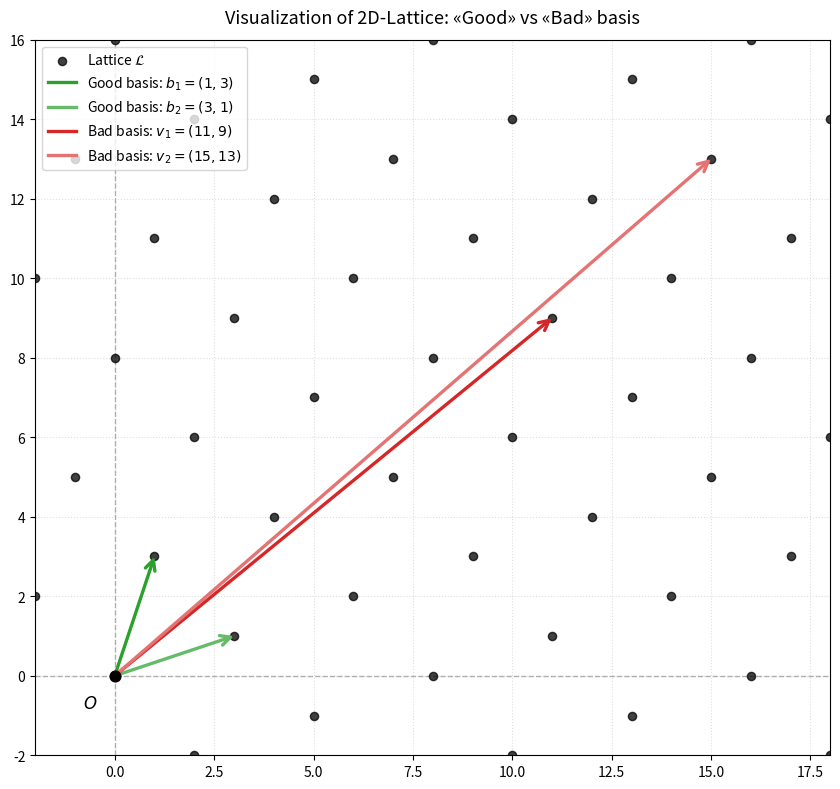

This figure's Python source:
import numpy as np
import matplotlib.pyplot as plt

b1 = np.array([1, 3])
b2 = np.array([3, 1])
B_good = np.column_stack((b1, b2))


U = np.array([[2, 3],
              [3, 4]])
B_bad = B_good @ U
v1 = B_bad[:, 0]  # [11, 9]
v2 = B_bad[:, 1]  # [15, 13]

# 3. Генерація точок ґратки
c1_range = np.arange(-5, 15)
c2_range = np.arange(-5, 15)
C1, C2 = np.meshgrid(c1_range, c2_range)

# L = c1 * b1 + c2 * b2
lattice_points = (B_good @ np.vstack([C1.ravel(), C2.ravel()])).T

fig, ax = plt.subplots(figsize=(9, 8))

xlims = (-2, 18)
ylims = (-2, 16)

visible_points = lattice_points[
    (lattice_points[:, 0] >= xlims[0] - 2) & (lattice_points[:, 0] <= xlims[1] + 2) &
    (lattice_points[:, 1] >= ylims[0] - 2) & (lattice_points[:, 1] <= ylims[1] + 2)
]

ax.scatter(
    visible_points[:, 0], visible_points[:, 1],
    color="black", s=35, zorder=3, alpha=0.75, label="Lattice $\\mathcal{L}$"
)

def draw_vector(v, color, label):
    ax.annotate(
        "", xy=(v[0], v[1]), xytext=(0, 0),
        arrowprops=dict(
            arrowstyle="->", lw=2.4, color=color,
            shrinkA=0, shrinkB=0, mutation_scale=18
        ),
        zorder=4
    )
    ax.plot([], [], color=color, lw=2.4, label=label)

draw_vector(b1, "#2ca02c", r"Good basis: $b_1=(1, 3)$")
draw_vector(b2, "#66bb6a", r"Good basis: $b_2=(3, 1)$")

draw_vector(v1, "#d62728", r"Bad basis: $v_1=(11, 9)$")
draw_vector(v2, "#e57373", r"Bad basis: $v_2=(15, 13)$")

ax.scatter(0, 0, color="black", s=60, zorder=5)
ax.text(-0.8, -0.8, "$O$", fontsize=12, fontweight="bold")

ax.axhline(0, color="gray", lw=1, ls="--", alpha=0.6)
ax.axvline(0, color="gray", lw=1, ls="--", alpha=0.6)

ax.set_xlim(xlims)
ax.set_ylim(ylims)
ax.set_aspect("equal")
ax.grid(True, linestyle=":", alpha=0.4)
ax.legend(loc="upper left", frameon=True, fontsize=10)
ax.set_title("Visualization of 2D-Lattice: «Good» vs «Bad» basis", fontsize=13, pad=12)

plt.savefig("lattice_basis.pdf", bbox_inches='tight')

plt.tight_layout()
plt.show()
